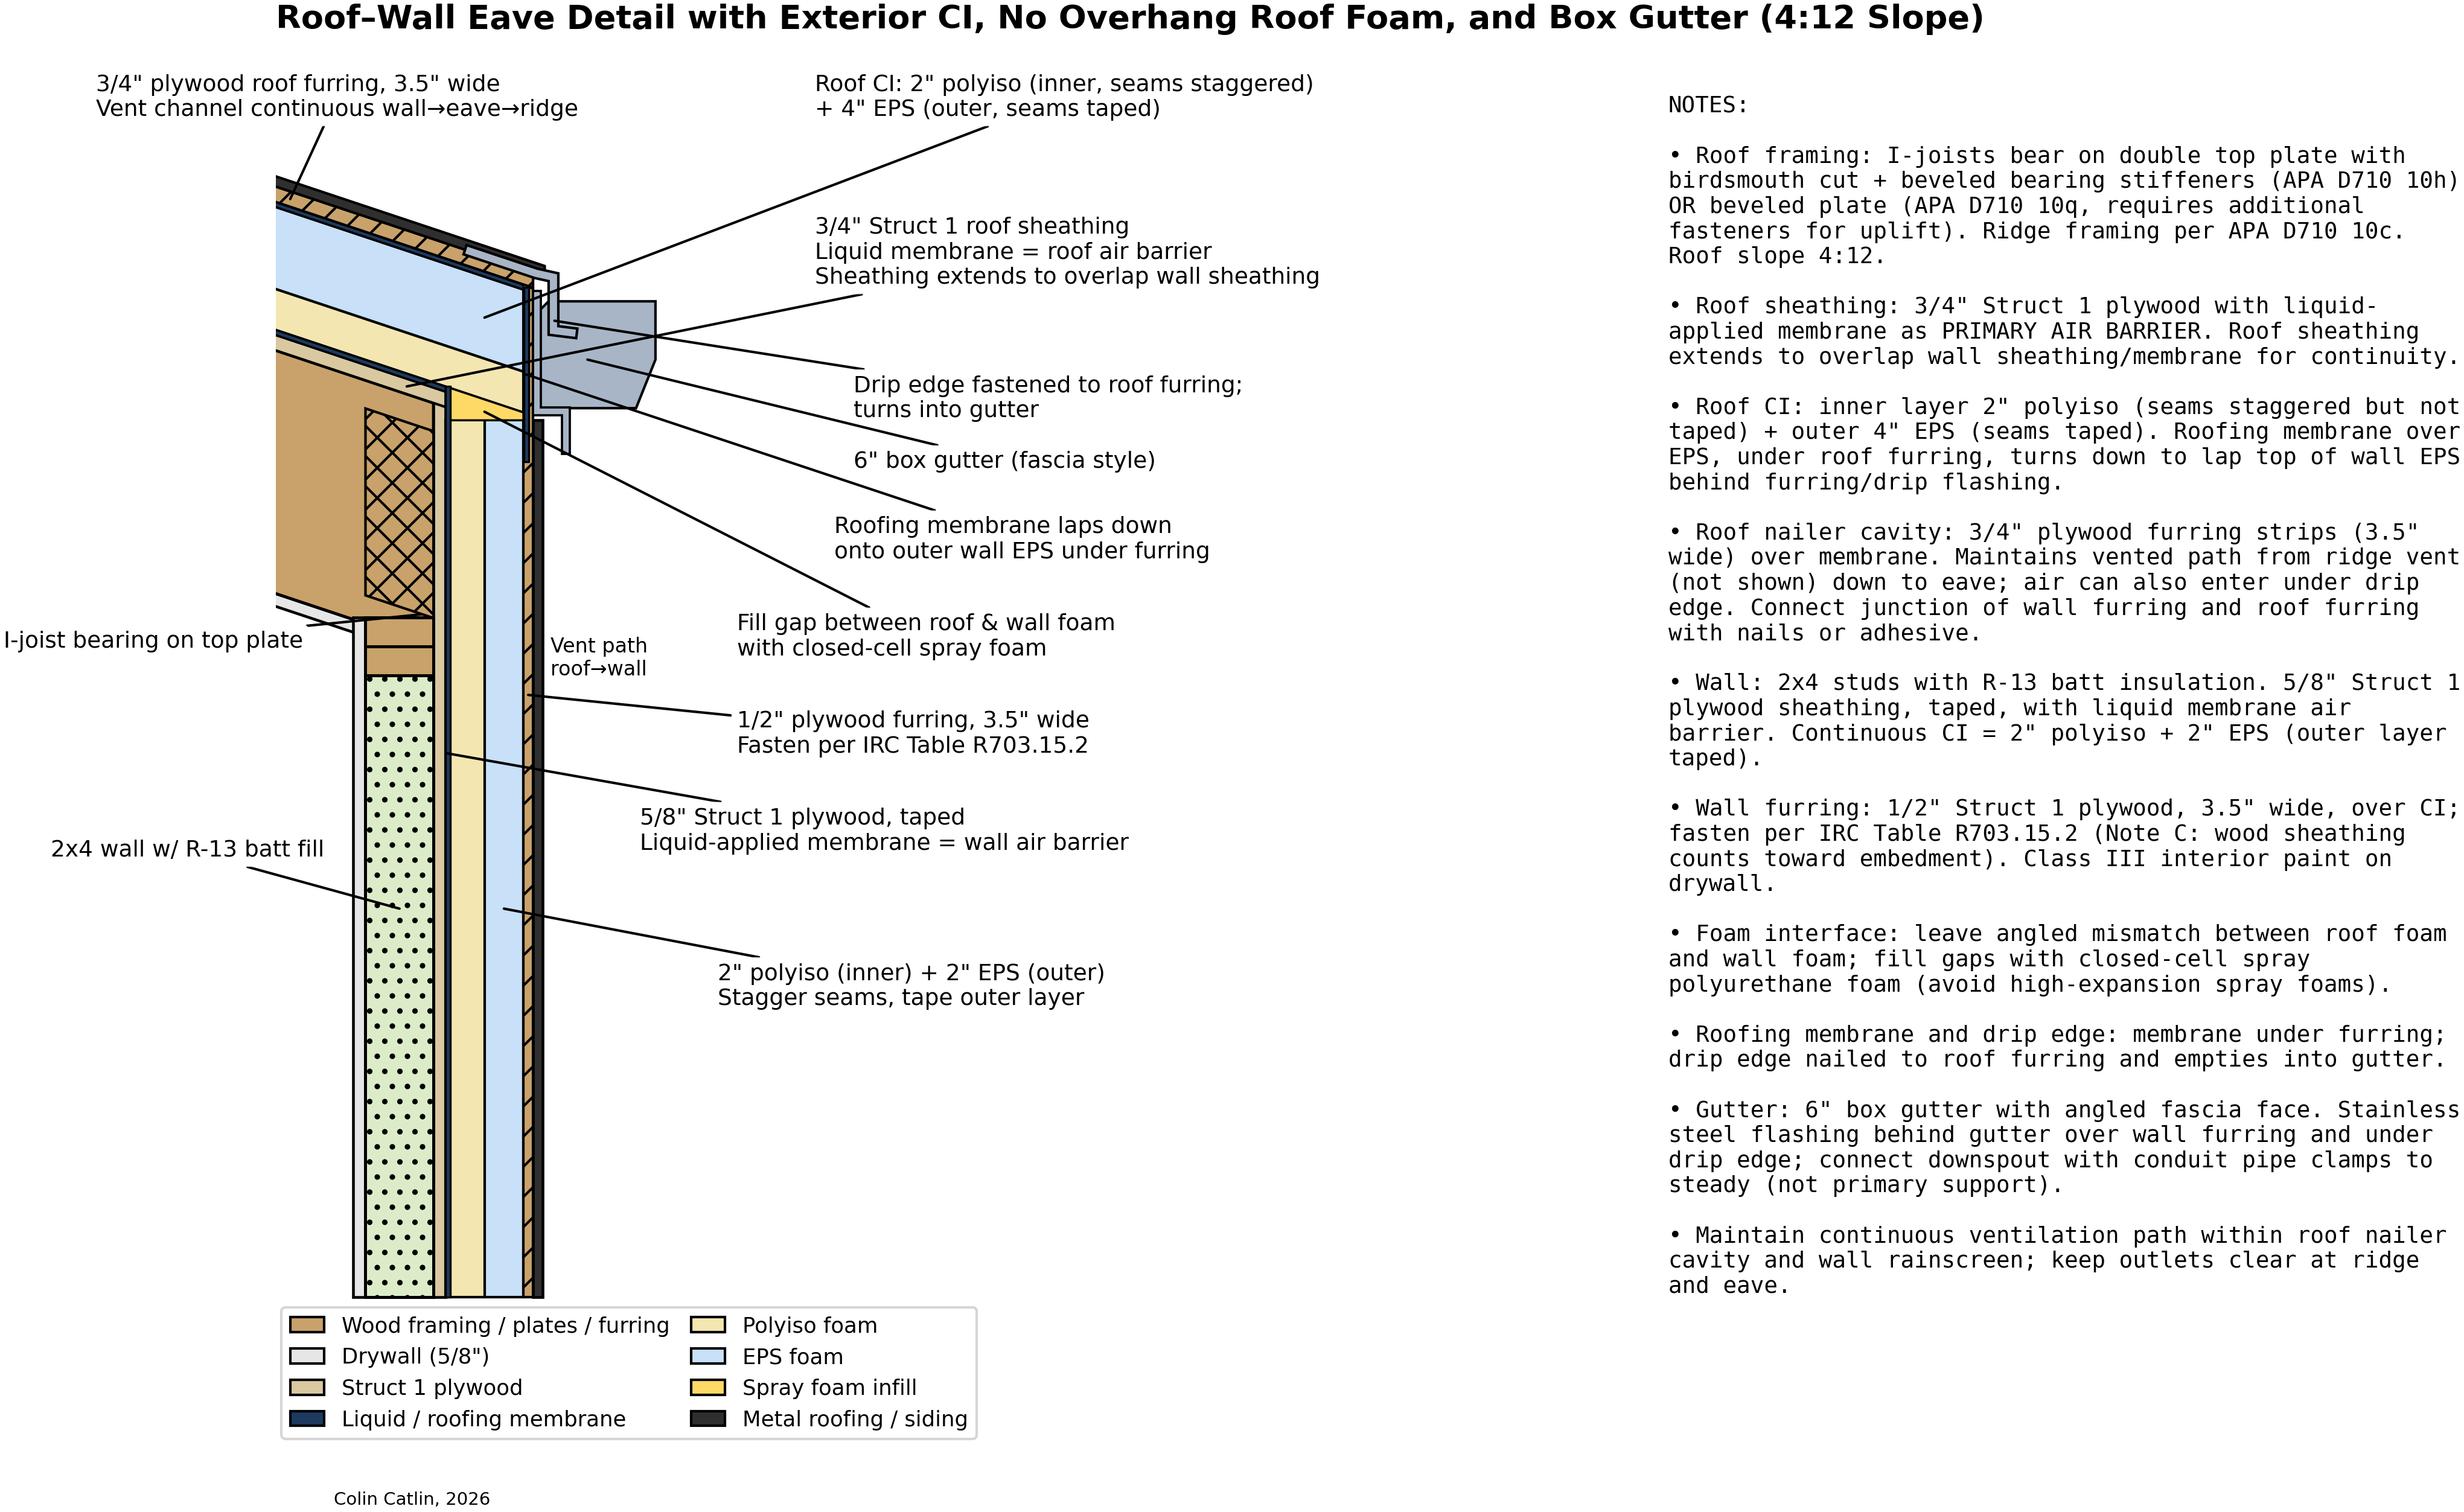

Write Python code to recreate this figure.
import matplotlib.pyplot as plt
import numpy as np
from matplotlib.patches import Patch, Polygon

from detail_utils import COLORS, _dim_h, _dim_v, _leader, _offset_segment, _quad_from_segment, _rect, _wrap_notes


def _thick_polyline(points, thickness):
    pts = np.asarray(points, dtype=float)
    if len(pts) < 2:
        raise ValueError("need at least 2 points")

    seg = pts[1:] - pts[:-1]
    norms = np.stack([-seg[:, 1], seg[:, 0]], axis=1)
    norms /= np.linalg.norm(norms, axis=1, keepdims=True) + 1e-9

    vnorms = np.zeros_like(pts)
    vnorms[0] = norms[0]
    vnorms[-1] = norms[-1]

    for i in range(1, len(pts) - 1):
        n0 = norms[i - 1]
        n1 = norms[i]
        m = n0 + n1
        m_norm = np.linalg.norm(m)
        if m_norm < 1e-6:
            vnorms[i] = n1
            continue
        m /= m_norm
        denom = float(np.dot(m, n1))
        denom = max(denom, 0.25)  # keep miters from exploding at sharp corners
        vnorms[i] = m / denom

    half = thickness / 2
    outer = pts + half * vnorms
    inner = pts - half * vnorms
    return np.vstack([outer, inner[::-1]])


def _pt_at_x(seg0, seg1, x):
    t = (x - seg0[0]) / (seg1[0] - seg0[0] + 1e-9)
    return seg0 + t * (seg1 - seg0)


def _layer_poly(mid0, mid1, center_offset, thickness, x0, x1):
    upper0, upper1 = _offset_segment(mid0, mid1, center_offset + thickness / 2)
    lower0, lower1 = _offset_segment(mid0, mid1, center_offset - thickness / 2)
    p0u = _pt_at_x(upper0, upper1, x0)
    p1u = _pt_at_x(upper0, upper1, x1)
    p1l = _pt_at_x(lower0, lower1, x1)
    p0l = _pt_at_x(lower0, lower1, x0)
    return np.vstack([p0u, p1u, p1l, p0l])


def _ijoist_with_birdsmouth(mid0, mid1, depth, *, x0, x_end, seat_x0, seat_y):
    top0, top1 = _offset_segment(mid0, mid1, depth / 2)
    bot0, bot1 = _offset_segment(mid0, mid1, -depth / 2)

    p_top_start = _pt_at_x(top0, top1, x0)
    p_top_end = _pt_at_x(top0, top1, x_end)

    p_bot_end = np.array([x_end, seat_y], dtype=float)
    p_seat0 = np.array([seat_x0, seat_y], dtype=float)
    p_bot_seat0_uncut = _pt_at_x(bot0, bot1, seat_x0)
    p_bot_start = _pt_at_x(bot0, bot1, x0)

    return np.vstack(
        [
            p_top_start,
            p_top_end,
            p_bot_end,
            p_seat0,
            p_bot_seat0_uncut,
            p_bot_start,
        ]
    )


def main():
    fig = plt.figure(figsize=(20, 10))
    gs = fig.add_gridspec(1, 2, width_ratios=[2.8, 1.15], wspace=0.08)
    ax = fig.add_subplot(gs[0, 0])
    ax_notes = fig.add_subplot(gs[0, 1])

    # Colors
    COL = COLORS
    COL_WOOD = COL.wood
    COL_DRY = COL.drywall
    COL_SHEATH = COL.sheathing
    COL_MEM = COL.membrane
    COL_METAL = COL.metal_dark
    COL_FLASH = COL.flashing
    COL_EPS = COL.eps
    COL_POLYISO = COL.polyiso
    COL_SPRAY = COL.spray_foam
    COL_INSUL = COL.insulation
    COL_STEEL = COL.metal

    # Wall geometry (schematic, inches)
    drywall = 0.625
    stud_depth = 3.5  # 2x4
    stud_width = 1.5
    sheathing = 0.625  # 5/8" Struct 1
    polyiso_wall = 2.0
    eps_wall = 2.0
    furring_wall = 0.5  # 1/2" plywood, 3.5" wide
    cladding = 0.5
    plate_thick = 1.5  # each top plate

    wall_show_height = 32.0  # portion shown below top plates
    y_top_plate_top = 0.0
    y_top_plate_mid = y_top_plate_top - plate_thick
    y_top_plate_bot = y_top_plate_mid - plate_thick
    y_wall_bot = y_top_plate_bot - wall_show_height

    # X positions (interior negative, exterior positive)
    x_dry0 = -8.75
    x_dry1 = x_dry0 + drywall
    x_stud0 = x_dry1
    x_stud1 = x_stud0 + stud_depth
    x_sheath0 = x_stud1
    x_sheath1 = x_sheath0 + sheathing
    x_poly0 = x_sheath1
    x_poly1 = x_poly0 + polyiso_wall
    x_eps0 = x_poly1
    x_eps1 = x_eps0 + eps_wall
    x_fur0 = x_eps1
    x_fur1 = x_fur0 + furring_wall
    x_clad0 = x_fur1
    x_clad1 = x_clad0 + cladding

    # Roof geometry (precompute here so the wall extension can align cleanly)
    roof_pitch = -4 / 12  # slope down to exterior
    depth_ijoist = 11.875
    flange_thk = 1.375  # I-joist flange thickness (top & bottom)
    sheathing_thk = 0.75  # Struct 1 roof deck
    polyiso_roof = 2.0
    eps_roof = 4.0
    roof_mem = 0.25  # roofing membrane over EPS
    furring_roof = 0.75  # 3/4" plywood, 3.5" wide
    metal_roof = 0.5  # standing seam schematic thickness

    x_bearing = x_stud1  # wall line / outer face of top plate
    eave_x = x_bearing  # exterior face of top plate
    overhang = 16.0  # foam/furring/roofing beyond wall line (schematic)
    eave_outer_x = eave_x + overhang

    birdsmouth_depth = 1.17  # depth of birdsmouth seat cut
    y_joist_bot = y_top_plate_top - birdsmouth_depth
    y_joist_center = y_joist_bot + depth_ijoist / 2

    mid0 = np.array([-34.0, y_joist_center + roof_pitch * (-34.0 - x_bearing)])
    mid1 = np.array([eave_x, y_joist_center + roof_pitch * (eave_x - x_bearing)])
    mid1_ext = np.array([eave_outer_x, y_joist_center + roof_pitch * (eave_outer_x - x_bearing)])

    # Wall foam/furring extend up close to underside of roof foam (leave a small spray-foam gap).
    # Underside of roof foam = top of roof sheathing membrane plane (extended).
    membrane_thk = 0.25
    foam_base_seg0, foam_base_seg1 = _offset_segment(mid0, mid1_ext, depth_ijoist / 2 + sheathing_thk + membrane_thk)
    y_roof_foam_under_at_wall = _pt_at_x(foam_base_seg0, foam_base_seg1, x_eps1)[1]
    y_roof_foam_under_at_sheath = _pt_at_x(foam_base_seg0, foam_base_seg1, x_sheath1)[1]
    y_wall_ext = min(y_roof_foam_under_at_wall, y_roof_foam_under_at_sheath) - 0.4
    y_wall_ext = min(y_wall_ext, y_top_plate_top + depth_ijoist - 0.25)

    # Wall components (main portion below top plate)
    _rect(ax, x_dry0, y_wall_bot, drywall, y_top_plate_top - y_wall_bot, fc=COL_DRY, lw=1.1, z=4)
    
    # Ceiling drywall under I-joist (sloped to follow bottom of joist)
    ceiling_dry_x0 = -34.0  # match start of I-joist
    ceiling_dry_x1 = x_stud1  # extend to bearing point
    # Use bottom flange offset minus drywall thickness to position ceiling drywall just below I-joist
    ceiling_offset = -depth_ijoist / 2 - drywall / 2
    ceiling_seg0, ceiling_seg1 = _offset_segment(mid0, mid1, ceiling_offset)
    ceiling_dry_poly = _layer_poly(mid0, mid1, ceiling_offset, drywall, ceiling_dry_x0, ceiling_dry_x1)
    ax.add_patch(Polygon(ceiling_dry_poly, closed=True, facecolor=COL_DRY, edgecolor="black", linewidth=1.1, zorder=2))
    
    _rect(ax, x_stud0, y_wall_bot, stud_depth, y_top_plate_bot - y_wall_bot, fc=COL_INSUL, lw=0.9, hatch="..", z=1)
    _rect(ax, x_stud0, y_top_plate_bot, stud_depth, plate_thick, fc=COL_WOOD, lw=1.2, z=10)
    _rect(ax, x_stud0, y_top_plate_mid, stud_depth, plate_thick, fc=COL_WOOD, lw=1.2, z=10)
    _rect(ax, x_stud0, y_wall_bot, stud_depth, y_top_plate_bot - y_wall_bot, fc="none", lw=1.2, z=5)
    # Wall sheathing/membrane continue up to align with roof layers.
    _rect(ax, x_sheath0, y_wall_bot, sheathing, (y_top_plate_top + depth_ijoist) - y_wall_bot, fc=COL_SHEATH, lw=1.1, z=4)
    _rect(ax, x_sheath1, y_wall_bot, 0.25, (y_top_plate_top + depth_ijoist) - y_wall_bot, fc=COL_MEM, ec="black", lw=0.8, z=7)
    # Wall foam layers extend up past top plate to meet roof
    _rect(ax, x_poly0, y_wall_bot, polyiso_wall, y_wall_ext - y_wall_bot, fc=COL_POLYISO, lw=1.0, z=4)
    _rect(ax, x_eps0, y_wall_bot, eps_wall, y_wall_ext - y_wall_bot, fc=COL_EPS, lw=1.0, z=4)
    # Wall furring extends up behind gutter to meet roof furring
    offset_furring_bot = depth_ijoist / 2 + sheathing_thk + membrane_thk + polyiso_roof + eps_roof + roof_mem
    fur_bot_seg0, fur_bot_seg1 = _offset_segment(mid0, mid1_ext, offset_furring_bot)
    wall_fur_top_y = _pt_at_x(fur_bot_seg0, fur_bot_seg1, x_fur1)[1]
    _rect(ax, x_fur0, y_wall_bot, furring_wall, wall_fur_top_y - y_wall_bot, fc=COL_WOOD, lw=1.0, hatch="//", z=5)
    _rect(ax, x_clad0, y_wall_bot, cladding, y_wall_ext - y_wall_bot, fc=COL_METAL, lw=1.1, z=6)

    # Roof layers along slope
    # I-joist shown with birdsmouth seat cut bearing across full top plate (no cantilever).
    seat_x0 = x_stud0
    seat_y = y_top_plate_top - 0.1  # show cut down into seat for clarity
    joist_poly = _ijoist_with_birdsmouth(
        mid0,
        mid1,
        depth_ijoist,
        x0=-34.0,
        x_end=eave_x,
        seat_x0=seat_x0,
        seat_y=seat_y,
    )
    ax.add_patch(Polygon(joist_poly, closed=True, facecolor=COL_WOOD, edgecolor="black", linewidth=1.2, zorder=3))

    # Dotted flange lines (schematic) to show top/bottom flanges without obscuring web
    top_flange_seg0, top_flange_seg1 = _offset_segment(mid0, mid1, depth_ijoist / 2 - flange_thk)
    bot_flange_seg0, bot_flange_seg1 = _offset_segment(mid0, mid1, -(depth_ijoist / 2 - flange_thk))
    top_flange_p0 = _pt_at_x(top_flange_seg0, top_flange_seg1, -34.0)
    top_flange_p1 = _pt_at_x(top_flange_seg0, top_flange_seg1, eave_x)
    bot_flange_p0 = _pt_at_x(bot_flange_seg0, bot_flange_seg1, -34.0)
    bot_flange_p1 = _pt_at_x(bot_flange_seg0, bot_flange_seg1, seat_x0)
    ax.plot(
        [top_flange_p0[0], top_flange_p1[0]],
        [top_flange_p0[1], top_flange_p1[1]],
        color="black",
        linewidth=0.9,
        linestyle=(0, (2.5, 2.5)),
        alpha=0.8,
    )
    ax.plot(
        [bot_flange_p0[0], bot_flange_p1[0]],
        [bot_flange_p0[1], bot_flange_p1[1]],
        color="black",
        linewidth=0.9,
        linestyle=(0, (2.5, 2.5)),
        alpha=0.8,
    )

    # Beveled bearing stiffener at eave (4:12 bevel to match slope), inside I-joist between flanges
    stiff_w = stud_depth
    stiff_x0 = eave_x - stiff_w
    # Bottom flange connection points
    stiff_bot0 = _pt_at_x(bot_flange_seg0, bot_flange_seg1, stiff_x0)
    stiff_bot1 = _pt_at_x(bot_flange_seg0, bot_flange_seg1, eave_x)
    # Top flange connection points
    stiff_top0 = _pt_at_x(top_flange_seg0, top_flange_seg1, stiff_x0)
    stiff_top1 = _pt_at_x(top_flange_seg0, top_flange_seg1, eave_x)
    stiff_poly = np.array(
        [
            stiff_bot0,
            stiff_bot1,
            stiff_top1,
            stiff_top0,
        ]
    )
    ax.add_patch(Polygon(stiff_poly, closed=True, facecolor=COL_WOOD, edgecolor="black", linewidth=1.0, hatch="xx", zorder=4))

    _leader(
        ax,
        (eave_x - 0.6, y_top_plate_top + 0.15),
        (x_dry0 - 18.0, y_joist_center - 6.0),
        "I-joist bearing on top plate",
    )

    # Roof overhang: foam/membrane/furring/roofing extend beyond wall line to create eave.

    # Roof sheathing (air barrier: liquid membrane over Struct 1 plywood)
    offset_sheath = depth_ijoist / 2 + sheathing_thk / 2
    sheath_seg0, sheath_seg1 = _offset_segment(mid0, mid1_ext, offset_sheath)
    # Extend sheathing by wall sheathing thickness to overlap wall sheathing
    sheath_poly = _layer_poly(mid0, mid1_ext, offset_sheath, sheathing_thk, -34.0, eave_x + sheathing)
    ax.add_patch(Polygon(sheath_poly, closed=True, facecolor=COL_SHEATH, edgecolor="black", linewidth=1.0, zorder=5))
    
    # Liquid membrane over roof sheathing (0.25" thickness for visibility)
    membrane_thk = 0.25
    offset_roof_sheath_mem = depth_ijoist / 2 + sheathing_thk + membrane_thk / 2
    roof_mem_seg0, roof_mem_seg1 = _offset_segment(mid0, mid1_ext, offset_roof_sheath_mem)
    roof_sheath_mem_poly = _layer_poly(mid0, mid1_ext, offset_roof_sheath_mem, membrane_thk, -34.0, eave_x + sheathing)
    ax.add_patch(Polygon(roof_sheath_mem_poly, closed=True, facecolor=COL_MEM, edgecolor="black", linewidth=0.8, zorder=7))
    
    _leader(
        ax,
        _pt_at_x(sheath_seg0, sheath_seg1, -6.0),
        (x_clad1 + 14.0, y_joist_center + 14.0),
        '3/4" Struct 1 roof sheathing\nLiquid membrane = roof air barrier\nSheathing extends to overlap wall sheathing',
    )

    # Inner roof foam (polyiso) then outer EPS
    offset_polyiso = depth_ijoist / 2 + sheathing_thk + membrane_thk + polyiso_roof / 2
    poly_seg0, poly_seg1 = _offset_segment(mid0, mid1_ext, offset_polyiso)
    poly_poly = _layer_poly(mid0, mid1_ext, offset_polyiso, polyiso_roof, -34.0, x_fur0)
    ax.add_patch(Polygon(poly_poly, closed=True, facecolor=COL_POLYISO, edgecolor="black", linewidth=1.0, zorder=5))

    offset_eps = depth_ijoist / 2 + sheathing_thk + membrane_thk + polyiso_roof + eps_roof / 2
    eps_seg0, eps_seg1 = _offset_segment(mid0, mid1_ext, offset_eps)
    eps_poly = _layer_poly(mid0, mid1_ext, offset_eps, eps_roof, -34.0, x_fur0)
    ax.add_patch(Polygon(eps_poly, closed=True, facecolor=COL_EPS, edgecolor="black", linewidth=1.0, zorder=5))
    _leader(
        ax,
        _pt_at_x(eps_seg0, eps_seg1, -2.0),
        (x_clad1 + 14.0, y_joist_center + 22.0),
        'Roof CI: 2" polyiso (inner, seams staggered)\n+ 4" EPS (outer, seams taped)',
    )

    # Roofing membrane over EPS, under roof furring; turns down to lap wall EPS
    offset_roof_mem = depth_ijoist / 2 + sheathing_thk + membrane_thk + polyiso_roof + eps_roof + roof_mem / 2
    mem_seg0, mem_seg1 = _offset_segment(mid0, mid1_ext, offset_roof_mem)
    mem_poly = _layer_poly(mid0, mid1_ext, offset_roof_mem, roof_mem, -34.0, x_fur0)
    ax.add_patch(Polygon(mem_poly, closed=True, facecolor=COL_MEM, edgecolor="black", linewidth=0.8, zorder=6))

    # Lap/downturn of roofing membrane onto wall EPS, behind wall furring (avoid geometry overlaps)
    mem_turn_pt = _pt_at_x(mem_seg0, mem_seg1, x_fur0 + 0.02)
    mem_down_x = x_fur0 + 0.02
    mem_down_w = 0.25
    mem_down_y_bot = y_top_plate_top + 8.0
    mem_down = np.array(
        [
            mem_turn_pt,
            mem_turn_pt + np.array([mem_down_w, 0.0]),
            [mem_down_x + mem_down_w, mem_down_y_bot],
            [mem_down_x, mem_down_y_bot],
        ]
    )
    ax.add_patch(Polygon(mem_down, closed=True, facecolor=COL_MEM, edgecolor="black", linewidth=0.8, zorder=7))
    _leader(
        ax,
        (mem_down_x + mem_down_w / 2, (mem_turn_pt[1] + mem_down_y_bot) / 2),
        (x_clad1 + 15.0, y_top_plate_top + 4.0),
        "Roofing membrane laps down\nonto outer wall EPS under furring",
    )

    # Roof furring strips (vent cavity to ridge)
    offset_furring_center = depth_ijoist / 2 + sheathing_thk + membrane_thk + polyiso_roof + eps_roof + roof_mem + furring_roof / 2
    fur_seg0, fur_seg1 = _offset_segment(mid0, mid1_ext, offset_furring_center)
    x_fur_end = x_fur1  # Align roof furring with wall furring strip
    fur_poly = _layer_poly(mid0, mid1_ext, offset_furring_center, furring_roof, -34.0, x_fur_end)
    ax.add_patch(Polygon(fur_poly, closed=True, facecolor=COL_WOOD, edgecolor="black", linewidth=1.0, hatch="//", zorder=7))
    _leader(
        ax,
        _pt_at_x(fur_seg0, fur_seg1, -12.0),
        (-22.0, y_joist_center + 22.0),
        '3/4" plywood roof furring, 3.5" wide\nVent channel continuous wall→eave→ridge',
    )

    # Standing seam roofing
    offset_roofing_center = offset_furring_center + furring_roof / 2 + metal_roof / 2
    roof_seg0, roof_seg1 = _offset_segment(mid0, mid1_ext, offset_roofing_center)
    roof_poly = _layer_poly(mid0, mid1_ext, offset_roofing_center, metal_roof, -34.0, x_fur1 + 0.6)
    ax.add_patch(Polygon(roof_poly, closed=True, facecolor=COL_METAL, edgecolor="black", linewidth=1.0, zorder=8))

    # Spray foam wedge where roof foam meets wall foam
    # The roof foam (polyiso inner) sits on top of roof sheathing membrane
    # Wall foam extends up and needs to meet the underside of roof foam
    # The gap between them gets filled with spray foam
    foam_base_seg0, foam_base_seg1 = _offset_segment(mid0, mid1_ext, depth_ijoist / 2 + sheathing_thk + membrane_thk)
    # Find where the underside of roof foam crosses the wall interface.
    roof_foam_bot_at_sheath = _pt_at_x(foam_base_seg0, foam_base_seg1, x_sheath1)
    roof_foam_bot_at_eps = _pt_at_x(foam_base_seg0, foam_base_seg1, x_eps1)
    spray_poly = np.array(
        [
            (x_eps1, y_wall_ext),
            roof_foam_bot_at_eps,
            roof_foam_bot_at_sheath,
            (x_sheath1, y_wall_ext),
        ]
    )
    ax.add_patch(Polygon(spray_poly, closed=True, facecolor=COL_SPRAY, edgecolor="black", linewidth=0.8, zorder=6))
    _leader(
        ax,
        ((x_sheath1 + x_eps1) / 2, stiff_top1[1] + 1.0),
        (x_clad1 + 10.0, y_top_plate_top - 1.0),
        "Fill gap between roof & wall foam\nwith closed-cell spray foam",
    )

    gutter_h = 5.0
    gutter_depth = 5.0
    gutter_back_x = x_fur_end + furring_wall - 0.2
    gutter_front_x = gutter_back_x + gutter_depth

    roof_fur_top_seg0, roof_fur_top_seg1 = _offset_segment(mid0, mid1_ext, offset_furring_center + furring_roof / 2)
    roof_fur_top_at_eave = _pt_at_x(roof_fur_top_seg0, roof_fur_top_seg1, x_fur_end)
    roof_fur_bot_at_eave = _pt_at_x(fur_bot_seg0, fur_bot_seg1, x_fur_end)
    gutter_top_y = roof_fur_bot_at_eave[1] - 1.2

    # Drip edge flashing (thickened for visibility). Starts at the lower end of the roof furring strip,
    # runs upslope a few inches, then continues out over the gutter and turns down to drip into it.
    drip_thk = 0.5  # intentionally thick (schematic visibility)
    drip_back_leg = 3.5
    drip_face_x = gutter_back_x + 0.15 * gutter_depth
    drip_turn_x = drip_face_x - 0.9
    drip_down_y = gutter_top_y - gutter_h + 4.0
    drip_hem_dx = min(1.2, (gutter_front_x - 0.25) - drip_face_x)

    drip_back_pt = _pt_at_x(roof_fur_top_seg0, roof_fur_top_seg1, x_fur_end - drip_back_leg)
    drip_turn_pt = _pt_at_x(roof_fur_top_seg0, roof_fur_top_seg1, drip_turn_x)
    drip_eave_pt = roof_fur_top_at_eave
    drip_pts = [
        drip_back_pt,
        drip_eave_pt,
        drip_turn_pt,
        [drip_face_x, drip_turn_pt[1] - 0.2],
        [drip_face_x, drip_down_y],
        [drip_face_x + drip_hem_dx, drip_down_y - 0.15],
        # [drip_face_x + drip_hem_dx, drip_down_y + 0.9],
    ]
    drip_poly = _thick_polyline(drip_pts, drip_thk)
    ax.add_patch(Polygon(drip_poly, closed=True, facecolor=COL_STEEL, edgecolor="black", linewidth=1.0, zorder=9))
    _leader(
        ax,
        (drip_face_x + 0.05, (gutter_top_y + drip_down_y) / 2),
        (x_clad1 + 16.0, gutter_top_y - gutter_h + 0.5),
        "Drip edge fastened to roof furring;\nturns into gutter",
    )

    # Stainless Z-flashing behind gutter
    # Top of flashing aligns with bottom edge of roof furring strip
    flash_top_pt = _pt_at_x(fur_bot_seg0, fur_bot_seg1, x_fur1 + furring_wall)
    flash_top_y = flash_top_pt[1]
    flash_bot_y = flash_top_y - gutter_depth - 2.0
    z_flash_thick = 0.4  # visual thickness for schematic
    z_flash_out = 1.5  # horizontal extension 
    z_flash_down = 2.0  # downward leg length
    z_flash_mid_y = flash_bot_y + 1.0  # where horizontal leg starts
    z_flash = np.array([
        # Back vertical leg (behind wall furring, running up behind gutter)
        [x_fur1, flash_bot_y],
        [x_fur1, flash_top_y],
        [x_fur1 + z_flash_thick, flash_top_y],
        [x_fur1 + z_flash_thick, z_flash_mid_y],
        # Horizontal leg (extending outward at bottom, near where siding starts)
        [x_fur1 + z_flash_thick + z_flash_out, z_flash_mid_y],
        [x_fur1 + z_flash_thick + z_flash_out, z_flash_mid_y - z_flash_thick],
        # Front downward leg (in front of siding)
        [x_fur1 + z_flash_out + z_flash_thick, z_flash_mid_y - z_flash_thick],
        [x_fur1 + z_flash_out + z_flash_thick, z_flash_mid_y - z_flash_thick - z_flash_down],
        [x_fur1 + z_flash_out, z_flash_mid_y - z_flash_thick - z_flash_down],
        [x_fur1 + z_flash_out, z_flash_mid_y - z_flash_thick],
        # Back along horizontal
        [x_fur1, z_flash_mid_y - z_flash_thick],
    ])
    ax.add_patch(Polygon(z_flash, closed=True, facecolor=COL_STEEL, edgecolor="black", linewidth=0.9, zorder=8))

    # Gutter (6" box, fascia style) - positioned at eave
    gutter = np.array(
        [
            [gutter_back_x, gutter_top_y],
            [gutter_back_x, gutter_top_y - gutter_h],
            [gutter_front_x, gutter_top_y - gutter_h],
            [gutter_front_x + 1.0, gutter_top_y - gutter_h + 2.5],  # angled fascia face
            [gutter_front_x + 1.0, gutter_top_y + 0.5],
            [gutter_back_x + 0.5, gutter_top_y + 0.5],
        ]
    )
    ax.add_patch(Polygon(gutter, closed=True, facecolor=COL_STEEL, edgecolor="black", linewidth=1.0, zorder=7))
    _leader(
        ax,
        (gutter_back_x + gutter_depth / 2, gutter_top_y - gutter_h / 2),
        (x_clad1 + 16.0, y_top_plate_top + 8.0),
        '6" box gutter (fascia style)',
    )

    # Ventilation arrows (roof and wall furring cavities)
    ax.annotate(
        "",
        xy=_pt_at_x(fur_seg0, fur_seg1, x_fur_end - 2.0),
        xytext=_pt_at_x(fur_seg0, fur_seg1, -8.0),
        arrowprops=dict(arrowstyle="->", linewidth=1.0),
    )
    ax.annotate(
        "",
        xy=(x_fur1 + 0.05, y_top_plate_top - 2.0),
        xytext=(x_fur1 + 0.05, y_wall_bot + 6.0),
        arrowprops=dict(arrowstyle="->", linewidth=1.0),
    )
    ax.text(x_fur1 + 0.9, y_top_plate_top - 1.0, "Vent path\nroof→wall", fontsize=8, ha="left", va="top")

    # Wall labels (drawn after geometry to appear on top)
    _leader(
        ax,
        (x_stud0 + stud_depth / 2, y_top_plate_bot - 12),
        (x_dry0 - 1.5, y_top_plate_bot - 9.0),
        "2x4 wall w/ R-13 batt fill",
        ha="right",
    )
    _leader(
        ax,
        (x_sheath1 + 0.04, y_top_plate_bot - 4.0),
        (x_sheath1 + 10.0, y_top_plate_bot - 8.0),
        '5/8" Struct 1 plywood, taped\nLiquid-applied membrane = wall air barrier',
    )
    _leader(
        ax,
        (x_eps0 + eps_wall / 2, y_top_plate_bot - 12.0),
        (x_poly1 + 12.0, y_top_plate_bot - 16.0),
        '2" polyiso (inner) + 2" EPS (outer)\nStagger seams, tape outer layer',
    )
    _leader(
        ax,
        (x_fur0 + furring_wall / 2, y_top_plate_top - 4.0),
        (x_clad1 + 10.0, y_top_plate_top - 6.0),
        '1/2" plywood furring, 3.5" wide\nFasten per IRC Table R703.15.2',
    )

    # Labels & dimensions
    # ax.text(x_dry0, y_wall_bot - 2.2, "INTERIOR", ha="left", va="top", fontsize=10, fontweight="bold")
    # ax.text(x_clad1, y_wall_bot - 2.2, "EXTERIOR", ha="right", va="top", fontsize=10, fontweight="bold")
    # _dim_h(ax, x_poly0, x_eps1, y_top_plate_bot - 14.0, '2" polyiso + 2" EPS (wall)')
    # _dim_h(ax, x_eps1, x_clad1, y_top_plate_bot - 11.0, '1/2" furring + cladding')
    # _dim_h(ax, eave_x, eave_outer_x, y_joist_center + 8.0, f'{overhang:.0f}" eave overhang')
    # _dim_v(ax, y_top_plate_bot, y_top_plate_top, x_stud0 - 1.0, 'Double top plate\n(3")')

    ax.set_title(
        "Roof–Wall Eave Detail with Exterior CI, No Overhang Roof Foam, and Box Gutter (4:12 Slope)",
        fontsize=13,
        fontweight="bold",
        loc="left",
        pad=12,
    )
    ax.text(x_dry0 - 1.0, y_wall_bot - 10.0, "Colin Catlin, 2026", ha="left", va="top", fontsize=7)

    ax.set_xlim(x_dry0 - 4.0, gutter_front_x + 12.0)
    ax.set_ylim(y_wall_bot - 8.0, y_joist_center + 24.0)
    ax.set_aspect("equal")
    ax.axis("off")

    legend_patches = [
        Patch(facecolor=COL_WOOD, edgecolor="black", label="Wood framing / plates / furring"),
        Patch(facecolor=COL_DRY, edgecolor="black", label="Drywall (5/8\")"),
        Patch(facecolor=COL_SHEATH, edgecolor="black", label="Struct 1 plywood"),
        Patch(facecolor=COL_MEM, edgecolor="black", label="Liquid / roofing membrane"),
        Patch(facecolor=COL_POLYISO, edgecolor="black", label="Polyiso foam"),
        Patch(facecolor=COL_EPS, edgecolor="black", label="EPS foam"),
        Patch(facecolor=COL_SPRAY, edgecolor="black", label="Spray foam infill"),
        Patch(facecolor=COL_METAL, edgecolor="black", label="Metal roofing / siding"),
    ]
    ax.legend(
        handles=legend_patches,
        loc="lower left",
        bbox_to_anchor=(0.01, 0.01),
        bbox_transform=ax.transAxes,
        frameon=True,
        fontsize=8.5,
        ncol=2,
        borderaxespad=0.0,
        handlelength=1.6,
        columnspacing=1.0,
    )

    # Notes panel
    ax_notes.set_xlim(0, 100)
    ax_notes.set_ylim(0, 150)
    ax_notes.axis("off")

    raw_notes = [
        "NOTES:",
        "",
        "• Roof framing: I-joists bear on double top plate with birdsmouth cut + beveled bearing stiffeners (APA D710 10h) OR beveled plate (APA D710 10q, requires additional fasteners for uplift). Ridge framing per APA D710 10c. Roof slope 4:12.",
        "",
        "• Roof sheathing: 3/4\" Struct 1 plywood with liquid-applied membrane as PRIMARY AIR BARRIER. Roof sheathing extends to overlap wall sheathing/membrane for continuity.",
        "",
        "• Roof CI: inner layer 2\" polyiso (seams staggered but not taped) + outer 4\" EPS (seams taped). Roofing membrane over EPS, under roof furring, turns down to lap top of wall EPS behind furring/drip flashing.",
        "",
        "• Roof nailer cavity: 3/4\" plywood furring strips (3.5\" wide) over membrane. Maintains vented path from ridge vent (not shown) down to eave; air can also enter under drip edge. Connect junction of wall furring and roof furring with nails or adhesive.",
        "",
        "• Wall: 2x4 studs with R-13 batt insulation. 5/8\" Struct 1 plywood sheathing, taped, with liquid membrane air barrier. Continuous CI = 2\" polyiso + 2\" EPS (outer layer taped).",
        "",
        "• Wall furring: 1/2\" Struct 1 plywood, 3.5\" wide, over CI; fasten per IRC Table R703.15.2 (Note C: wood sheathing counts toward embedment). Class III interior paint on drywall.",
        "",
        "• Foam interface: leave angled mismatch between roof foam and wall foam; fill gaps with closed-cell spray polyurethane foam (avoid high-expansion spray foams).",
        "",
        "• Roofing membrane and drip edge: membrane under furring; drip edge nailed to roof furring and empties into gutter.",
        "",
        "• Gutter: 6\" box gutter with angled fascia face. Stainless steel flashing behind gutter over wall furring and under drip edge; connect downspout with conduit pipe clamps to steady (not primary support).",
        "",
        "• Maintain continuous ventilation path within roof nailer cavity and wall rainscreen; keep outlets clear at ridge and eave.",
    ]
    ax_notes.text(4, 146, _wrap_notes(raw_notes), fontsize=9, va="top", ha="left", family="monospace")

    out_path = "./roof_wall_eave_detail.png"
    fig.savefig(out_path, dpi=300, bbox_inches="tight", pad_inches=0.02)
    return out_path


if __name__ == "__main__":
    print(main())
